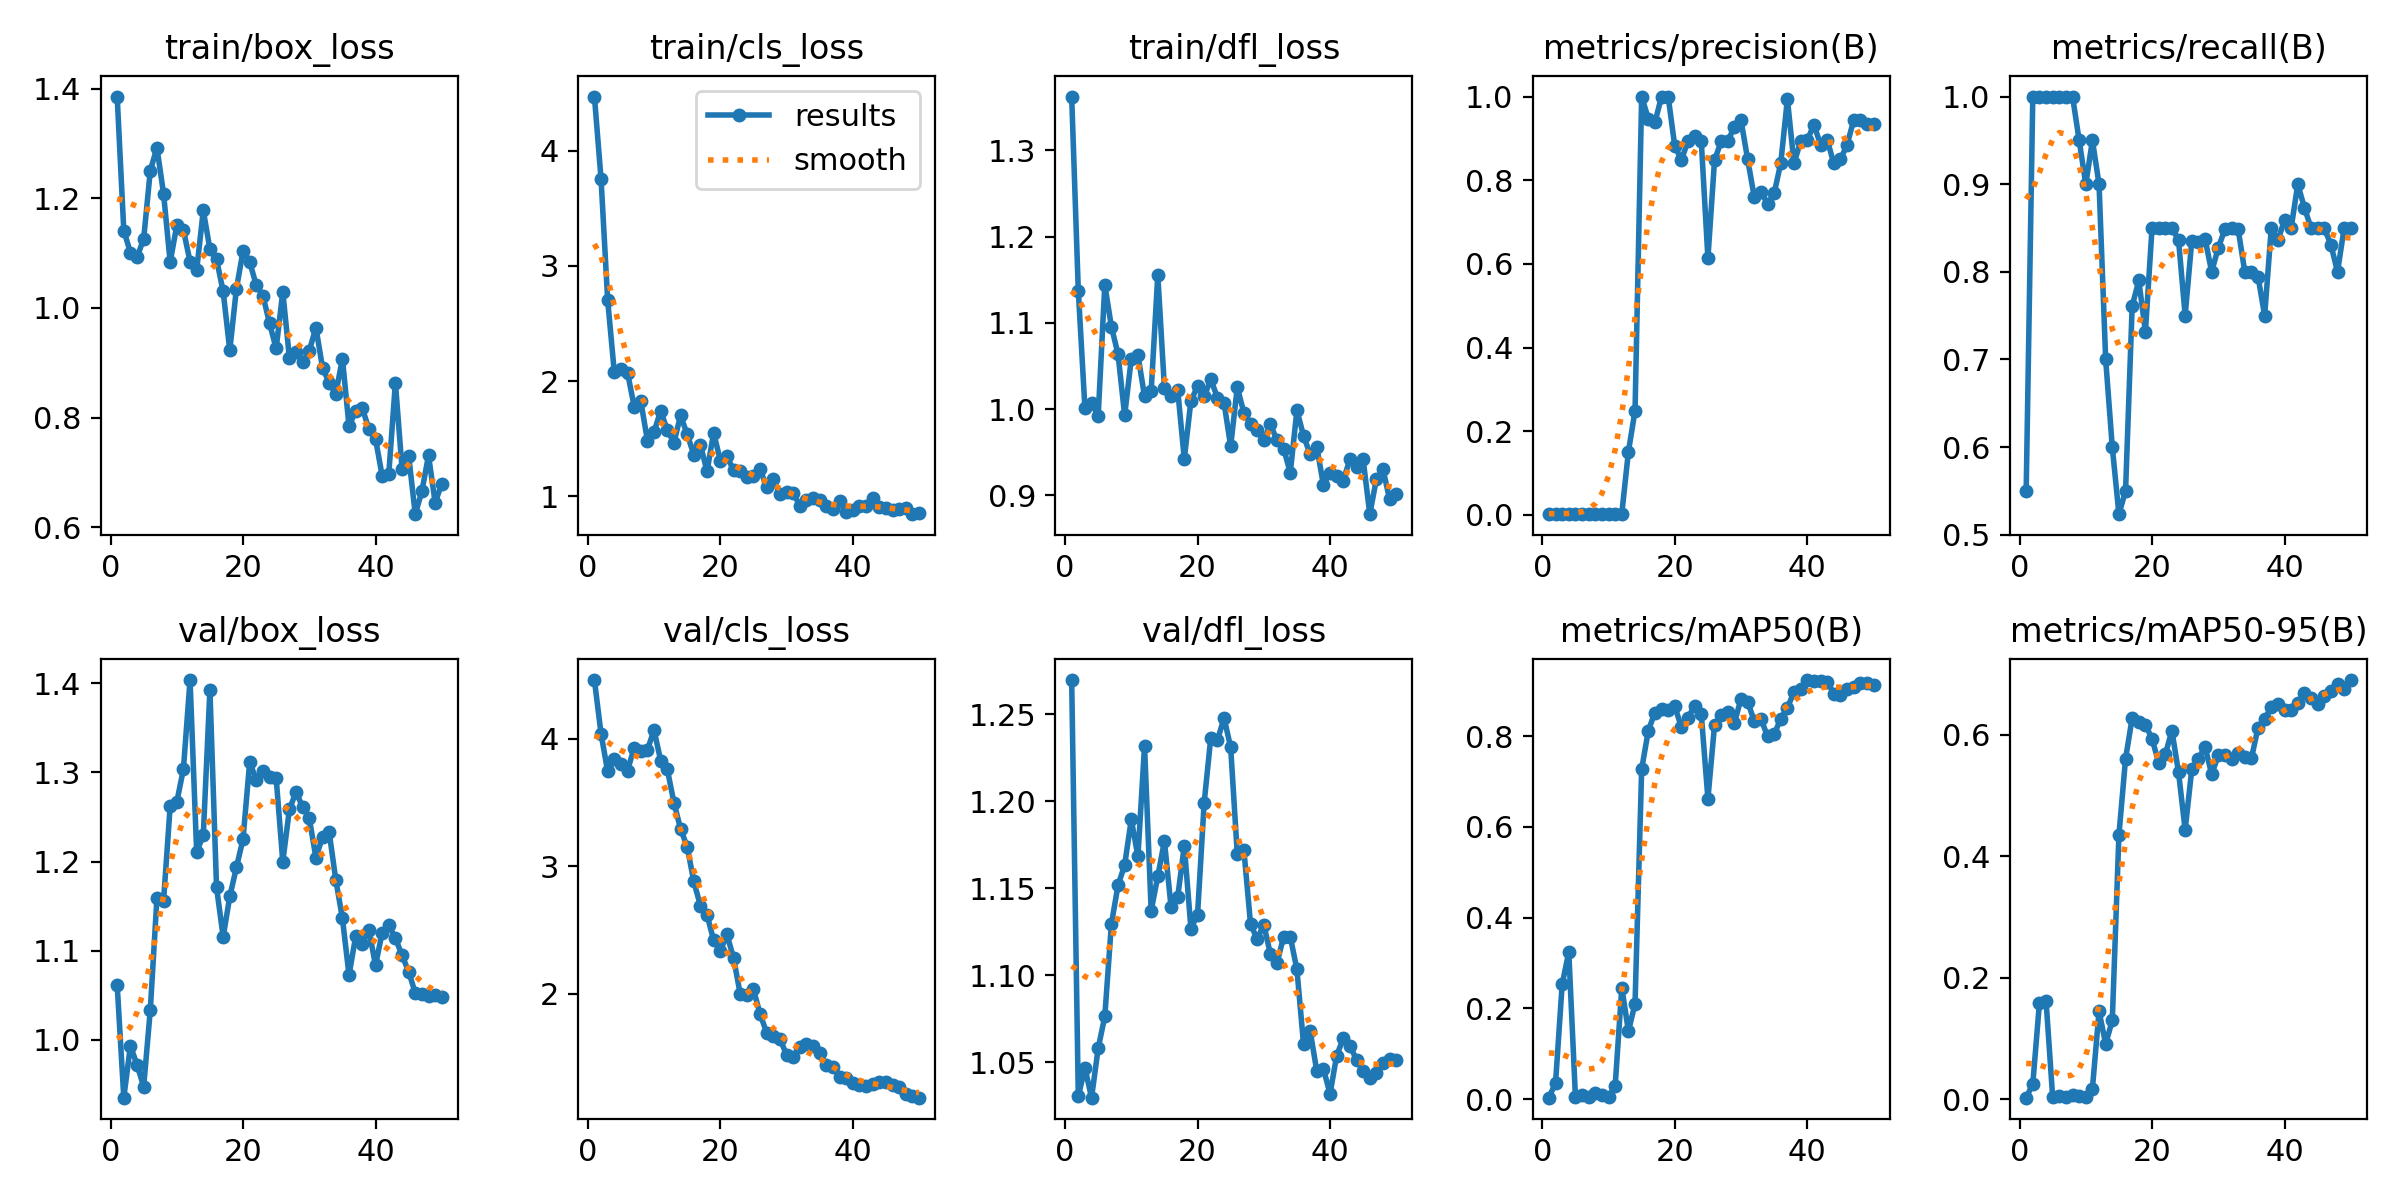

Source data for this figure (header and first rows):
epoch, time, train/box_loss, train/cls_loss, train/dfl_loss, metrics/precision(B), metrics/recall(B), metrics/mAP50(B), metrics/mAP50-95(B), val/box_loss, val/cls_loss, val/dfl_loss, lr/pg0, lr/pg1, lr/pg2
1, 25.02, 1.385, 4.47, 1.362, 0.00183, 0.55, 0.0034, 0.00254, 1.062, 4.459, 1.27, 8e-05, 8e-05, 8e-05
2, 48.29, 1.141, 3.754, 1.137, 0.00333, 1, 0.03611, 0.02511, 0.9353, 4.038, 1.03, 0.0001764, 0.0001764, 0.0001764
3, 71.56, 1.101, 2.702, 1.001, 0.00333, 1, 0.2533, 0.1583, 0.9935, 3.742, 1.047, 0.0002689, 0.0002689, 0.0002689
4, 95.1, 1.093, 2.077, 1.007, 0.00333, 1, 0.3241, 0.1623, 0.9721, 3.837, 1.03, 0.0003574, 0.0003574, 0.0003574
5, 118.4, 1.126, 2.106, 0.9923, 0.00333, 1, 0.00499, 0.00331, 0.9477, 3.799, 1.058, 0.000442, 0.000442, 0.000442
6, 141.7, 1.25, 2.073, 1.144, 0.00333, 1, 0.00828, 0.00551, 1.034, 3.749, 1.076, 0.0005226, 0.0005226, 0.0005226
7, 165.4, 1.292, 1.779, 1.096, 0.00333, 1, 0.00581, 0.00336, 1.159, 3.929, 1.13, 0.0005992, 0.0005992, 0.0005992
8, 189.5, 1.209, 1.825, 1.064, 0.00333, 1, 0.0138, 0.00749, 1.156, 3.899, 1.152, 0.0006719, 0.0006719, 0.0006719
9, 213.8, 1.083, 1.484, 0.9928, 0.00317, 0.95, 0.00861, 0.00533, 1.262, 3.913, 1.163, 0.0007406, 0.0007406, 0.0007406
10, 238.1, 1.151, 1.56, 1.059, 0.003, 0.9, 0.00542, 0.00361, 1.267, 4.066, 1.19, 0.0008054, 0.0008054, 0.0008054
11, 262.4, 1.142, 1.74, 1.063, 0.00317, 0.95, 0.02902, 0.01754, 1.304, 3.828, 1.168, 0.0008662, 0.0008662, 0.0008662
12, 286.7, 1.085, 1.575, 1.015, 0.003, 0.9, 0.246, 0.1448, 1.404, 3.76, 1.232, 0.000923, 0.000923, 0.000923
13, 311.1, 1.069, 1.463, 1.021, 0.1513, 0.7, 0.1497, 0.09094, 1.211, 3.498, 1.137, 0.0009759, 0.0009759, 0.0009759
14, 335.7, 1.178, 1.701, 1.156, 0.2494, 0.6, 0.2105, 0.1298, 1.23, 3.293, 1.157, 0.001025, 0.001025, 0.001025
15, 361.6, 1.107, 1.539, 1.025, 1, 0.5234, 0.727, 0.4348, 1.393, 3.152, 1.177, 0.00107, 0.00107, 0.00107
16, 386, 1.089, 1.361, 1.016, 0.9472, 0.55, 0.8118, 0.5604, 1.171, 2.879, 1.139, 0.001111, 0.001111, 0.001111
17, 412.4, 1.03, 1.447, 1.023, 0.9383, 0.7607, 0.8517, 0.6277, 1.116, 2.689, 1.145, 0.001148, 0.001148, 0.001148
18, 438.8, 0.9228, 1.216, 0.9423, 1, 0.7902, 0.8604, 0.6211, 1.161, 2.617, 1.175, 0.001181, 0.001181, 0.001181
19, 463.9, 1.035, 1.552, 1.01, 1, 0.7315, 0.8572, 0.6166, 1.193, 2.416, 1.127, 0.00121, 0.00121, 0.00121
20, 489.4, 1.104, 1.31, 1.026, 0.881, 0.85, 0.8654, 0.5935, 1.225, 2.331, 1.135, 0.001235, 0.001235, 0.001235
21, 516.1, 1.084, 1.345, 1.015, 0.8488, 0.85, 0.8195, 0.5541, 1.311, 2.465, 1.199, 0.001208, 0.001208, 0.001208
22, 543.1, 1.041, 1.227, 1.035, 0.8939, 0.85, 0.8406, 0.5677, 1.292, 2.279, 1.237, 0.001168, 0.001168, 0.001168
23, 569.9, 1.023, 1.217, 1.014, 0.9066, 0.85, 0.867, 0.6068, 1.301, 1.999, 1.235, 0.001129, 0.001129, 0.001129
24, 595.5, 0.972, 1.169, 1.008, 0.8931, 0.8363, 0.848, 0.5382, 1.295, 1.99, 1.248, 0.001089, 0.001089, 0.001089
25, 621.1, 0.9262, 1.173, 0.957, 0.6138, 0.75, 0.662, 0.4436, 1.294, 2.034, 1.231, 0.00105, 0.00105, 0.00105
26, 645.6, 1.03, 1.232, 1.025, 0.8477, 0.8357, 0.8239, 0.5434, 1.2, 1.84, 1.17, 0.00101, 0.00101, 0.00101
27, 670.2, 0.9087, 1.082, 0.9958, 0.8929, 0.8339, 0.8472, 0.5599, 1.259, 1.693, 1.172, 0.0009704, 0.0009704, 0.0009704
28, 695.7, 0.9192, 1.145, 0.9832, 0.8933, 0.8378, 0.8527, 0.5808, 1.278, 1.667, 1.129, 0.0009308, 0.0009308, 0.0009308
29, 720.5, 0.9018, 1.016, 0.9763, 0.9281, 0.8, 0.8285, 0.5349, 1.261, 1.646, 1.121, 0.0008912, 0.0008912, 0.0008912
30, 746.7, 0.9219, 1.035, 0.9637, 0.943, 0.8275, 0.8825, 0.5661, 1.249, 1.52, 1.129, 0.0008516, 0.0008516, 0.0008516
31, 772.1, 0.9644, 1.03, 0.9825, 0.8498, 0.8484, 0.8758, 0.5675, 1.204, 1.502, 1.112, 0.000812, 0.000812, 0.000812
32, 796.7, 0.8909, 0.9183, 0.9638, 0.76, 0.85, 0.8324, 0.5606, 1.228, 1.584, 1.107, 0.0007724, 0.0007724, 0.0007724
33, 821.8, 0.8636, 0.9679, 0.9544, 0.7724, 0.8486, 0.8379, 0.5708, 1.233, 1.603, 1.122, 0.0007328, 0.0007328, 0.0007328
34, 846.2, 0.8432, 0.9876, 0.9263, 0.7441, 0.8, 0.7995, 0.5633, 1.18, 1.591, 1.122, 0.0006932, 0.0006932, 0.0006932
35, 870.6, 0.9079, 0.9657, 0.9988, 0.7684, 0.8, 0.8036, 0.5613, 1.136, 1.537, 1.103, 0.0006536, 0.0006536, 0.0006536
36, 895.6, 0.7841, 0.9121, 0.9691, 0.8411, 0.7945, 0.8383, 0.6117, 1.073, 1.437, 1.061, 0.000614, 0.000614, 0.000614
37, 920.6, 0.8125, 0.8909, 0.9478, 0.9939, 0.75, 0.862, 0.6258, 1.116, 1.425, 1.068, 0.0005744, 0.0005744, 0.0005744
38, 944.9, 0.8177, 0.9554, 0.956, 0.8405, 0.85, 0.8973, 0.6455, 1.108, 1.348, 1.045, 0.0005348, 0.0005348, 0.0005348
39, 969.3, 0.779, 0.864, 0.9126, 0.8931, 0.8359, 0.9033, 0.6501, 1.123, 1.34, 1.046, 0.0004952, 0.0004952, 0.0004952
40, 994.9, 0.7612, 0.8819, 0.9264, 0.8957, 0.8591, 0.9233, 0.6411, 1.084, 1.295, 1.032, 0.0004556, 0.0004556, 0.0004556
41, 1022, 0.6941, 0.9175, 0.9223, 0.9328, 0.85, 0.9216, 0.6413, 1.12, 1.286, 1.054, 0.000416, 0.000416, 0.000416
42, 1047, 0.6974, 0.9121, 0.9173, 0.8851, 0.9, 0.9217, 0.6519, 1.129, 1.274, 1.064, 0.0003764, 0.0003764, 0.0003764
43, 1072, 0.8638, 0.9842, 0.9421, 0.8972, 0.8732, 0.9198, 0.669, 1.114, 1.293, 1.059, 0.0003368, 0.0003368, 0.0003368
44, 1096, 0.7074, 0.9042, 0.9334, 0.8402, 0.85, 0.8936, 0.6602, 1.095, 1.305, 1.052, 0.0002972, 0.0002972, 0.0002972
45, 1120, 0.7309, 0.8994, 0.9418, 0.8496, 0.85, 0.8901, 0.6509, 1.077, 1.306, 1.045, 0.0002576, 0.0002576, 0.0002576
46, 1145, 0.6241, 0.88, 0.8783, 0.8842, 0.85, 0.9041, 0.6636, 1.053, 1.28, 1.041, 0.000218, 0.000218, 0.000218
47, 1170, 0.666, 0.887, 0.919, 0.9432, 0.8309, 0.907, 0.6724, 1.051, 1.27, 1.044, 0.0001784, 0.0001784, 0.0001784
48, 1194, 0.7312, 0.8983, 0.9302, 0.9443, 0.8, 0.916, 0.6839, 1.049, 1.208, 1.05, 0.0001388, 0.0001388, 0.0001388
49, 1219, 0.6451, 0.8442, 0.8954, 0.9336, 0.85, 0.916, 0.6754, 1.051, 1.198, 1.052, 9.92e-05, 9.92e-05, 9.92e-05
50, 1243, 0.6794, 0.8541, 0.9011, 0.9349, 0.85, 0.9116, 0.6902, 1.048, 1.183, 1.052, 5.96e-05, 5.96e-05, 5.96e-05
